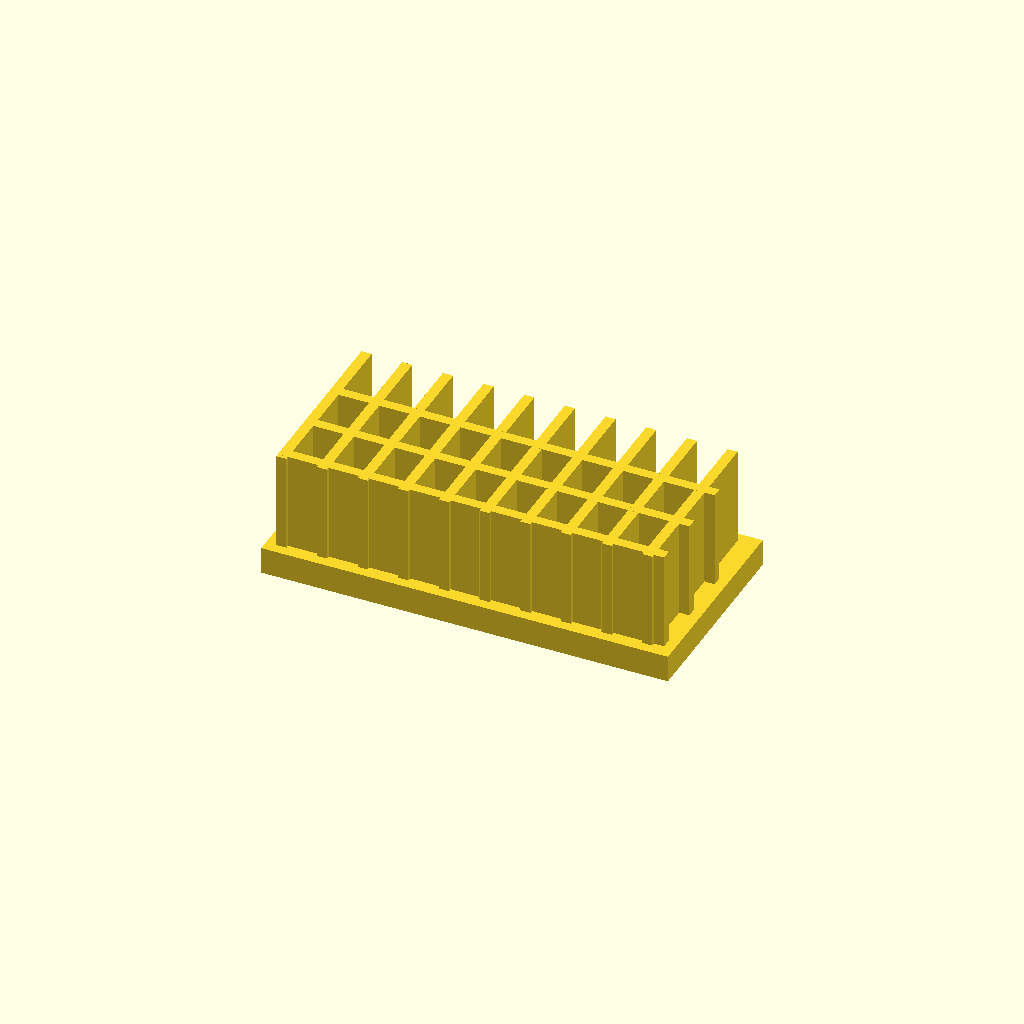
Cell 1 — every parameter at its default value.
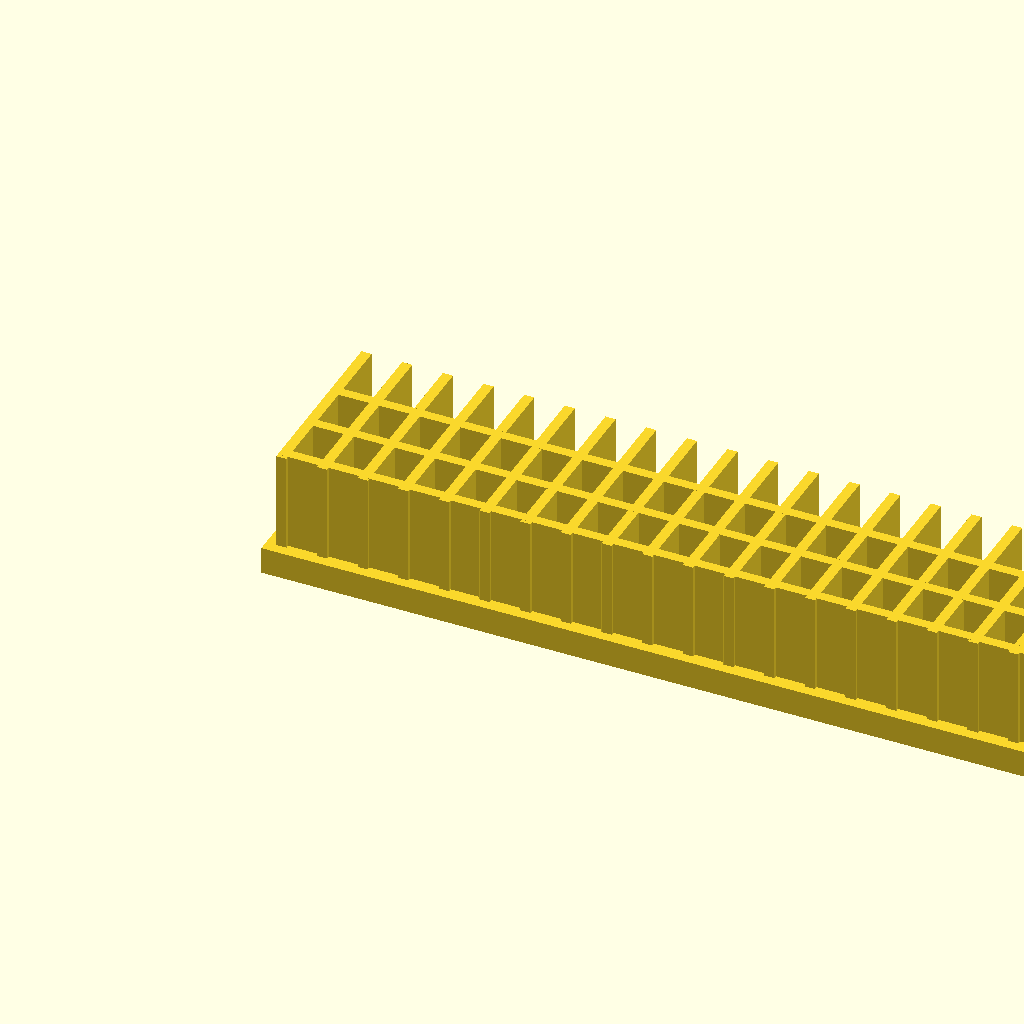
Cell 2: base_l = 240 (everything else at default).
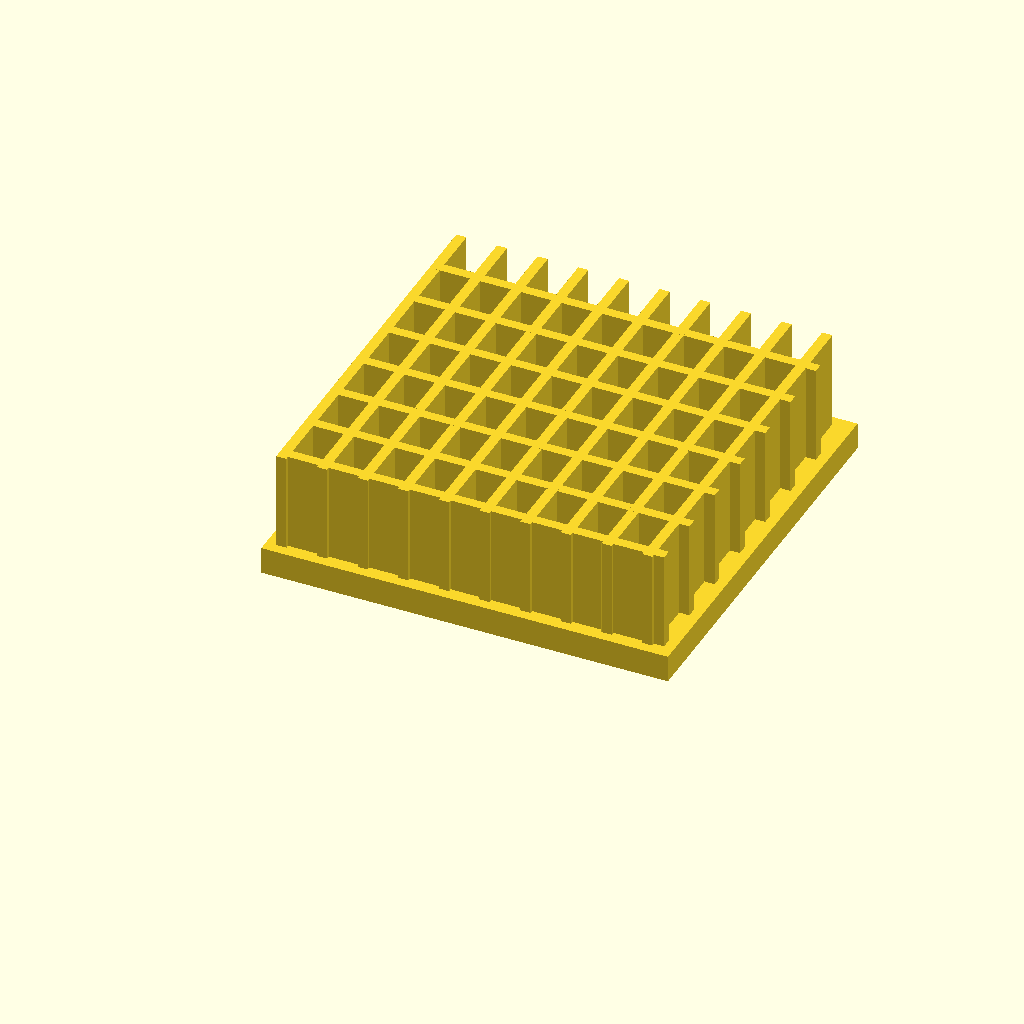
Cell 3: base_w = 120 (everything else at default).
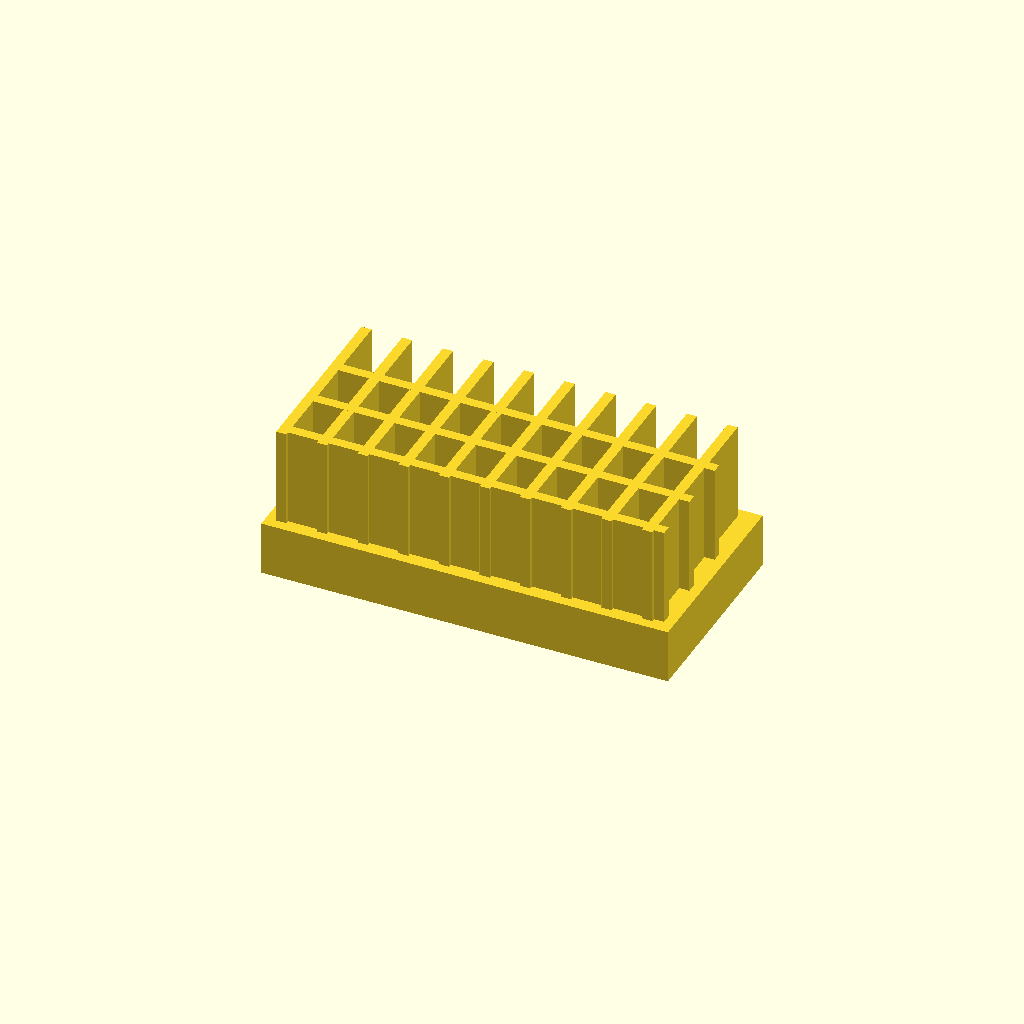
Cell 4: base_t = 16 (everything else at default).
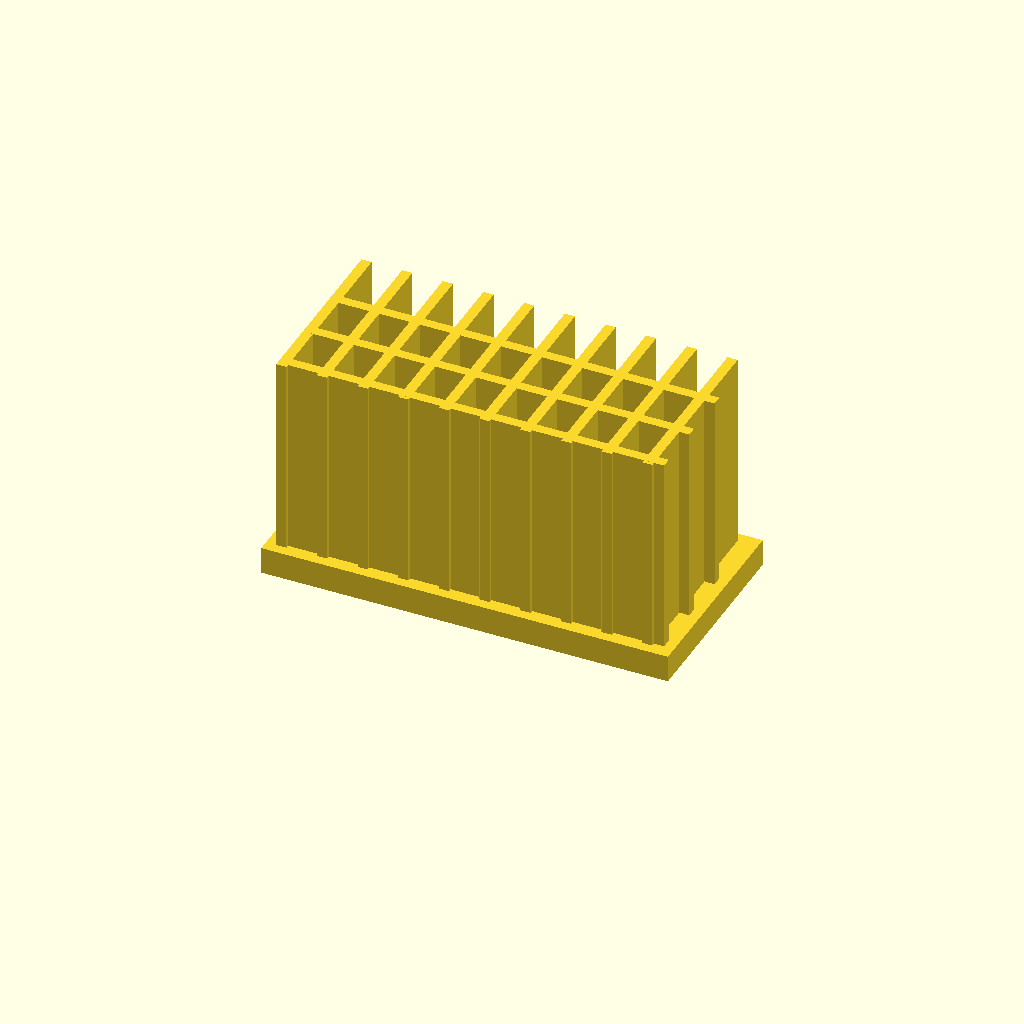
Cell 5: the same model with fin_h = 60.
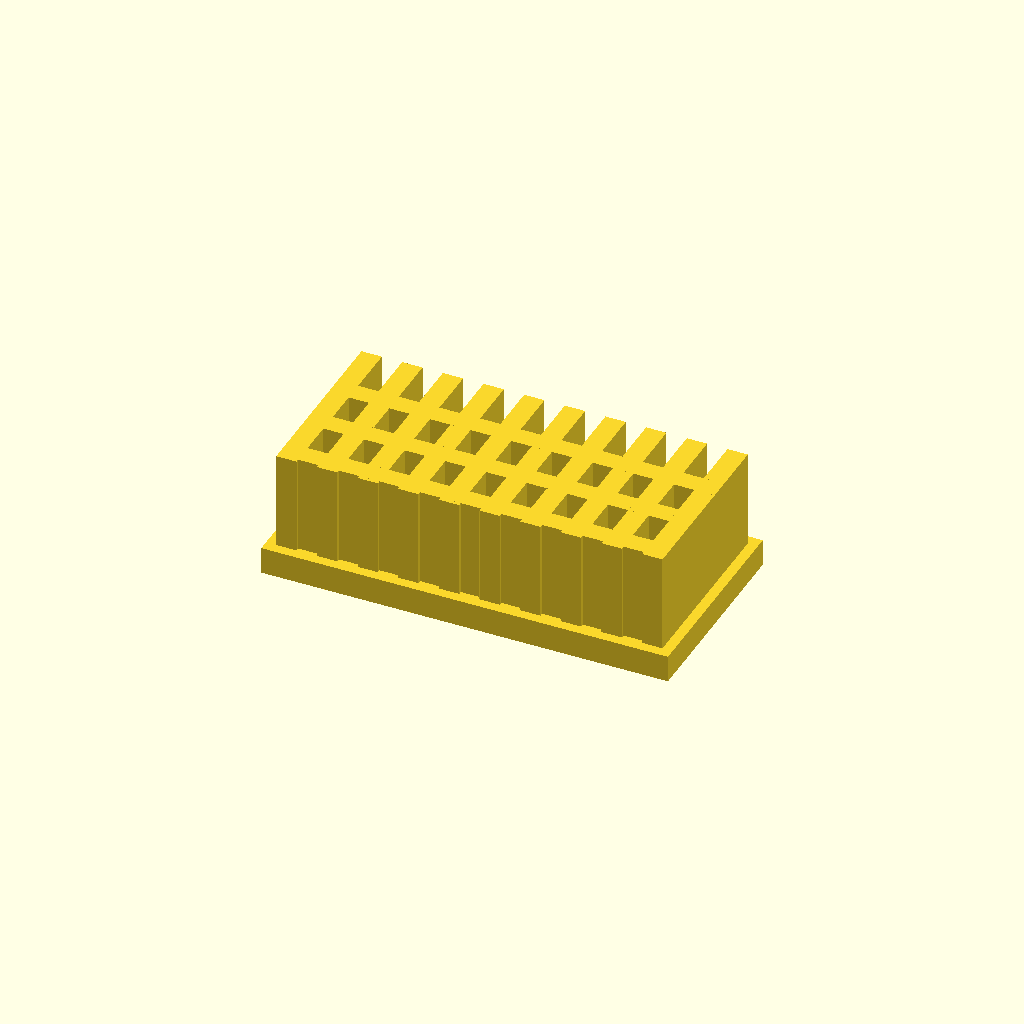
Cell 6 — fin_t set to 6, the other parameters unchanged.
All cells are drawn from one camera (rotation 55°, 0°, 25°, orthographic, colour scheme Cornfield), so only the parameter changes between them.
OpenSCAD source file optional_data/data/solid2/heatsink/part_0033.scad:
$fn = 32;

// ----------------------------------------------------------------------
// Heatsink: cross fin block
// ----------------------------------------------------------------------

// --- parameters (mm) ---
base_l = 120;             // base length, X
base_w = 60;              // base width, Y
base_t = 8;               // base plate thickness
fin_h = 30;               // fin height above the base
fin_t = 3;                // fin thickness
edge = 3;                 // margin from the base ends
pitch = 12;               // fin pitch
rib_pitch = 16;           // cross rib pitch

n_fins = floor((base_l - 2 * edge - fin_t) / pitch) + 1;  // fin count
total_h = base_t + fin_h - 1;  // overall height
n_ribs = floor((base_w - 2 * edge) / rib_pitch);  // rib count

union() {
  cube([base_l, base_w, base_t]);
  for (i = [0 : n_fins - 1])
    translate([edge + i * pitch, edge, base_t - 1])
      cube([fin_t, base_w - 2 * edge, fin_h]);
  for (i = [0 : n_ribs - 1])
    translate([edge, edge + 1 + i * rib_pitch, base_t - 1])
      cube([base_l - 2 * edge, fin_t, fin_h]);
}
Customizer parameters (derived from the source; name, type, default, range or options):
base_l: number, default 120
base_w: number, default 60
base_t: number, default 8
fin_h: number, default 30
fin_t: number, default 3
edge: number, default 3
pitch: number, default 12
rib_pitch: number, default 16
